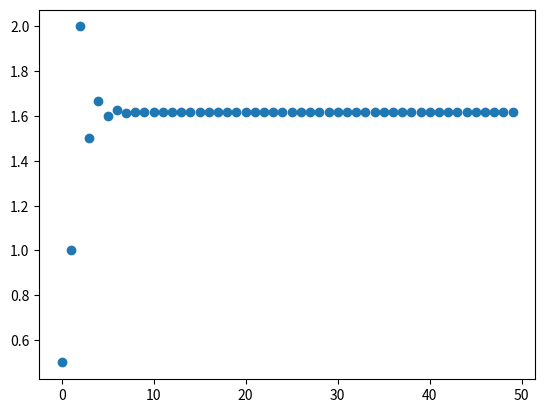

Here is the Python script that generated this plot:
import numpy as np
import matplotlib.pyplot as plt

# Part 1
v = [1, 1]
M = np.matrix('1 1; 1 0')

ratios = []


results = []

for i in range(50):
    v.append(v[i+1]+v[i])

    vec = np.array([[v[i+1]],    # 2×1 column vector
                    [v[i]]])
    some_result = M @ vec        # or M.dot(vec)
    results.append(some_result)

    ratios.append(v[i]/v[i-1])

# print(v)
# print(ratios)
# print(results)
plt.plot(ratios, linestyle="none", marker="o")
plt.savefig("fibonacci.pdf")
plt.show()

# Part 2
# eigenwerte, eigenvektoren = np.linalg.eig(matrix)
